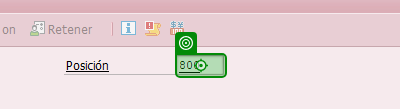
Task: Liberar el calculo coste de los materiales en la transacción CK51N de SAP
Workflow: SAP_EnterMaterialData

Step 1: type "[TransactionItem("POSICION").ToString.Trim]" in window 'Crear CC lista materiales para pedido' (saplogon.exe)

Step 2: type [in_VarianteCalculoCoste] in window 'Crear CC lista materiales para pedido' (saplogon.exe) (no picture)

Step 3: type [in_ControlTraspaso] in window 'Crear CC lista materiales para pedido' (saplogon.exe) (no picture)

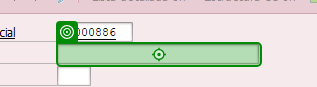
Step 4: type "[TransactionItem("MATERIAL").ToString.Trim]" in window 'Crear CC lista materiales para pedido' (saplogon.exe)

Step 5: type "[TransactionItem("CENTRO").ToString.Trim]" in window 'Crear CC lista materiales para pedido' (saplogon.exe) (no picture)

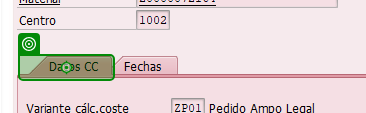
Step 6: type a value into 'Datos CC' in window 'Crear CC lista materiales para pedido' (saplogon.exe)

Step 7: check in window 'Crear CC lista materiales para pedido' (saplogon.exe) (no picture)

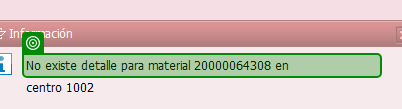
Step 8: check 'No existe detalle para material * en*' in window 'Información' (saplogon.exe)

Step 9: click in window 'Información' (saplogon.exe) (no picture)

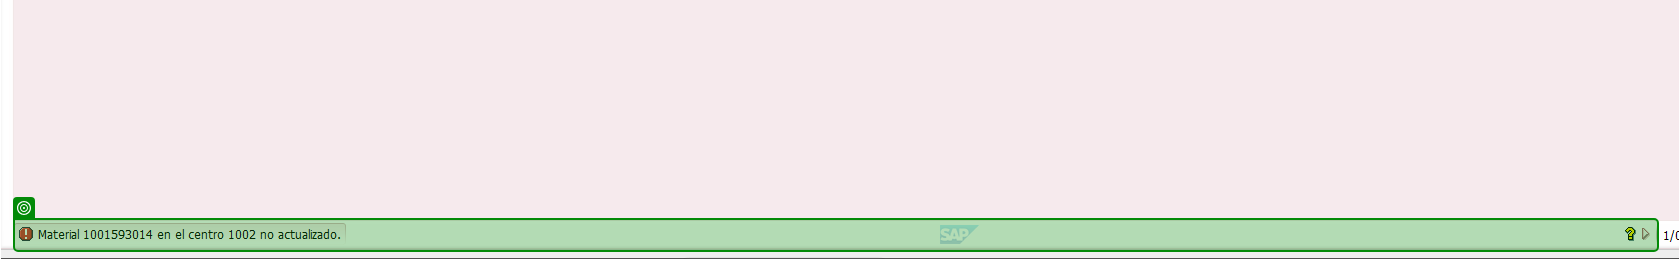
Step 10 [then]: check 'Material * en el centro * no actualizado.' (saplogon.exe)
